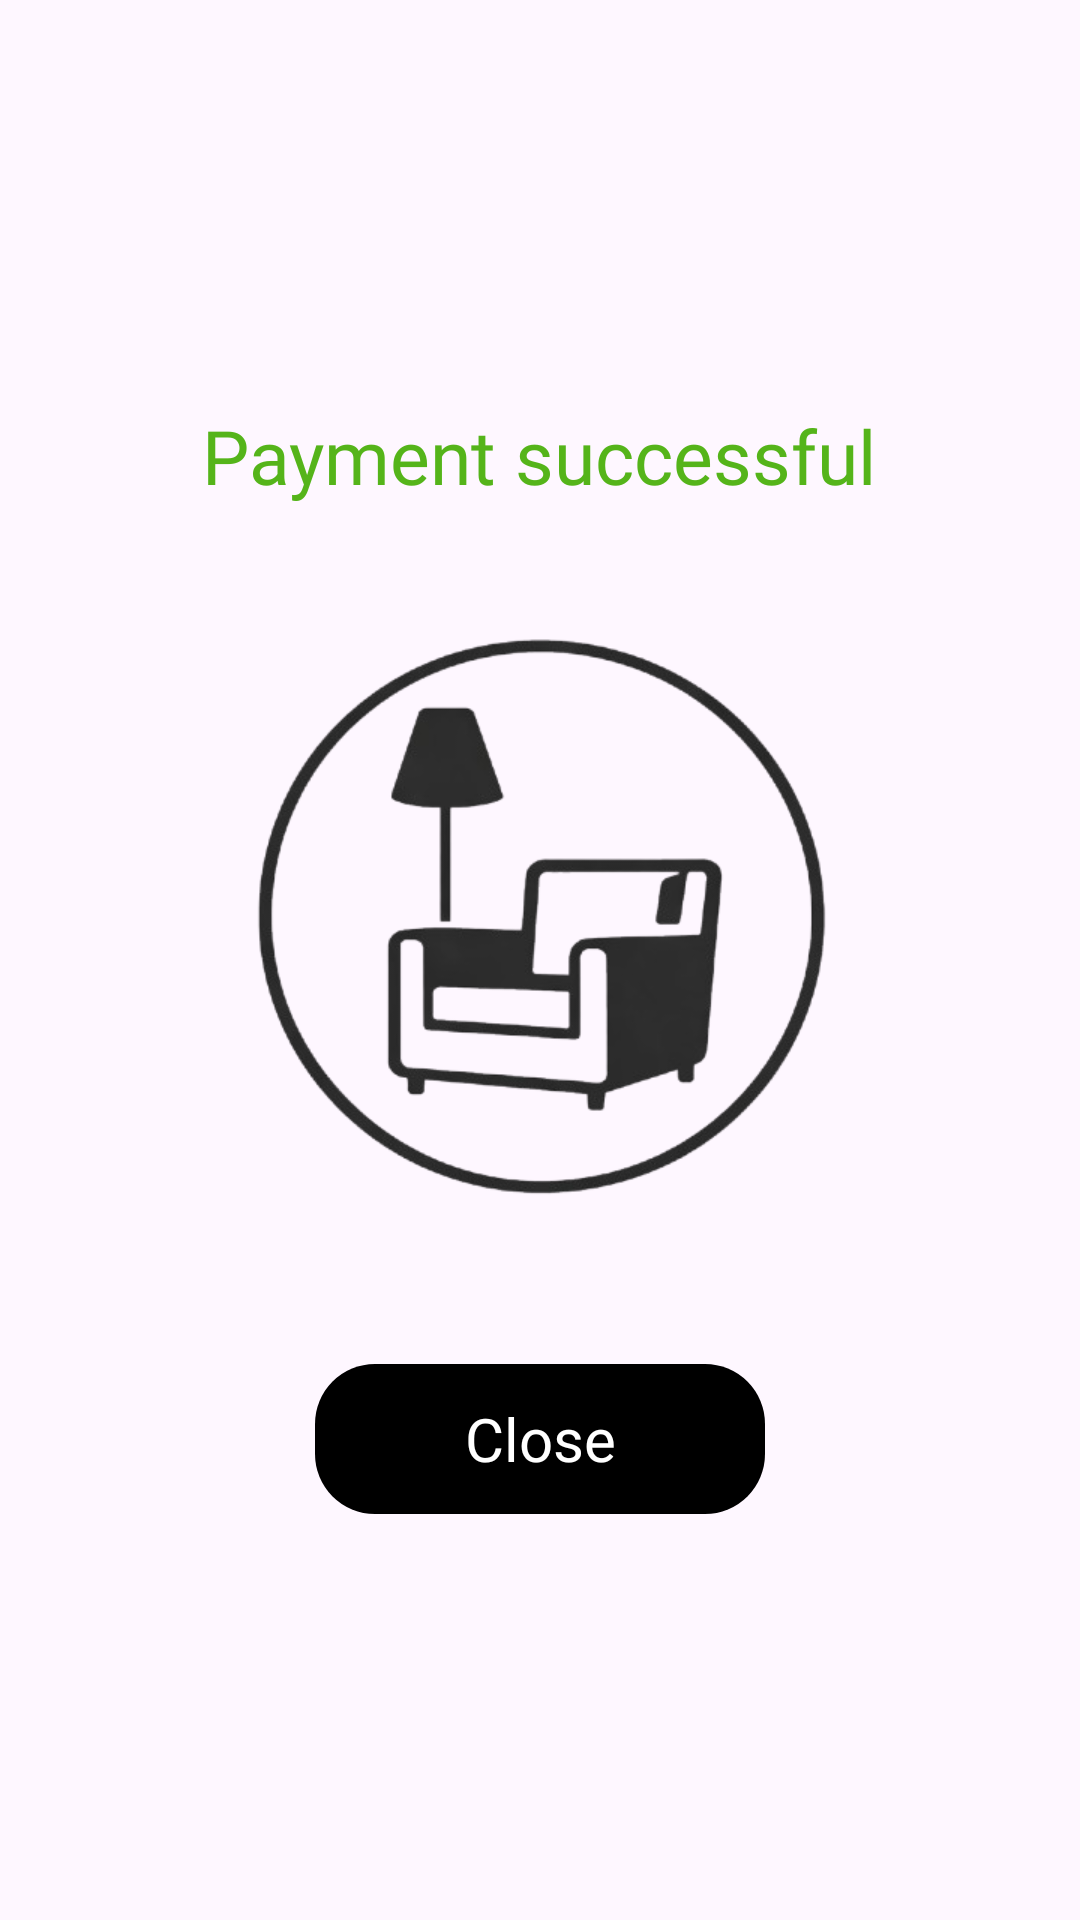

The Android layout XML behind this screen, and the referenced resources:
<!-- AndroidManifest.xml: application theme Theme.CalmiHome -->
<!-- res/layout/activity_success.xml -->
<?xml version="1.0" encoding="utf-8"?>
<LinearLayout xmlns:android="http://schemas.android.com/apk/res/android"
    android:layout_width="match_parent"
    android:layout_height="match_parent"
    android:layout_gravity="center"
    android:background="@drawable/bg_white"
    android:gravity="center"
    android:orientation="vertical">

    <TextView
        android:layout_width="wrap_content"
        android:layout_height="wrap_content"
        android:text="Payment successful"
        android:textColor="#55B41A"
        android:textSize="25sp"
        android:fontFamily="@font/nunitobold" />

    <ImageView
        android:layout_width="250dp"
        android:layout_height="250dp"
        android:layout_marginTop="16dp"
        android:contentDescription="@string/app_name"
        android:src="@drawable/logo" />

    <TextView
        android:id="@+id/close"
        android:layout_width="150dp"
        android:layout_height="50dp"
        android:layout_marginTop="20dp"
        android:background="@drawable/btn"
        android:fontFamily="@font/nunitobold"
        android:gravity="center"
        android:text="Close"
        android:textColor="#FFFFFF"
        android:textSize="20sp" />

</LinearLayout>
<!-- resources referenced by this layout -->
<resources>
  <!-- drawable btn (drawable) -->
  <?xml version="1.0" encoding="utf-8"?>
  <shape xmlns:android="http://schemas.android.com/apk/res/android">
      <size android:height="60dp" android:width="300dp"/>
      <solid android:color="@color/black"/>
      <corners android:radius="20dp"/>
  </shape>
  <!-- drawable logo: png bitmap (drawable, 76100 bytes) -->
  <string name="app_name">CalmiHome</string>
  <style name="Theme.CalmiHome" parent="Base.Theme.CalmiHome" />
  <style name="Base.Theme.CalmiHome" parent="Theme.Material3.DayNight.NoActionBar">
          
          
      </style>
  <!-- not gathered from this repository: default colours our renderer supplied (Android Studio template values) -->
  <color name="black">#FF000000</color>
</resources>
